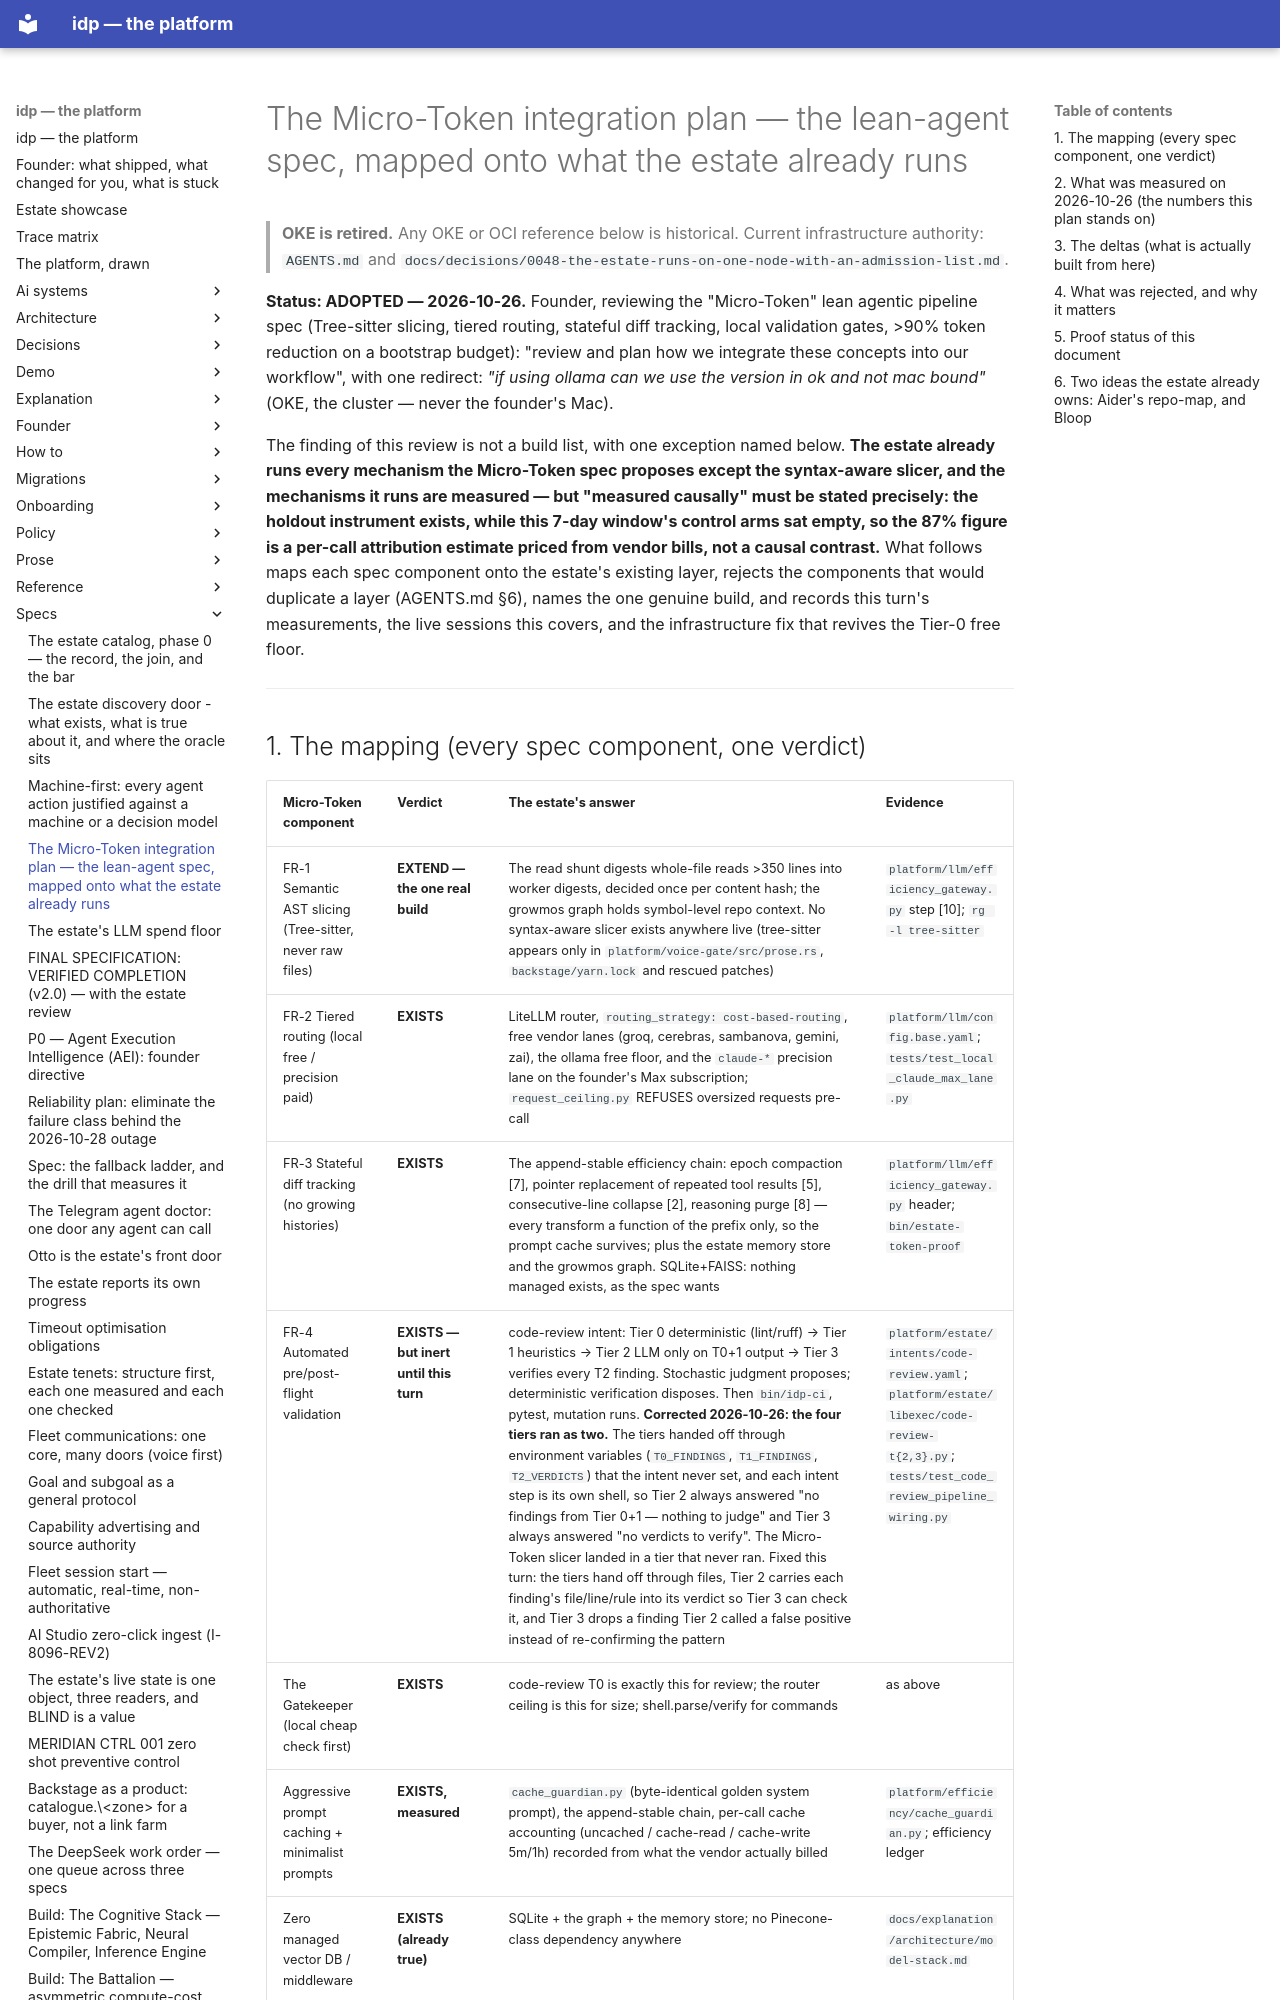

repository: chidionyema/idp · page: specs/2026-10-26-micro-token-integration-plan/index.html · generator: mkdocs

# The Micro-Token integration plan — the lean-agent spec, mapped onto what the estate already runs

> **OKE is retired.** Any OKE or OCI reference below is historical. Current infrastructure authority: `AGENTS.md` and `docs/decisions/0048-the-estate-runs-on-one-node-with-an-admission-list.md`.

**Status: ADOPTED — 2026-10-26.** Founder, reviewing the "Micro-Token" lean agentic pipeline spec
(Tree-sitter slicing, tiered routing, stateful diff tracking, local validation gates, >90% token
reduction on a bootstrap budget): "review and plan how we integrate these concepts into our
workflow", with one redirect: *"if using ollama can we use the version in ok and not mac bound"*
(OKE, the cluster — never the founder's Mac).

The finding of this review is not a build list, with one exception named below. **The estate
already runs every mechanism the Micro-Token spec proposes except the syntax-aware slicer, and
the mechanisms it runs are measured — but "measured causally" must be stated precisely: the
holdout instrument exists, while this 7-day window's control arms sat empty, so the 87% figure
is a per-call attribution estimate priced from vendor bills, not a causal contrast.** What
follows maps each spec component onto the estate's existing layer, rejects the components that
would duplicate a layer (AGENTS.md §6), names the one genuine build, and records this turn's
measurements, the live sessions this covers, and the infrastructure fix that revives the
Tier-0 free floor.

---
